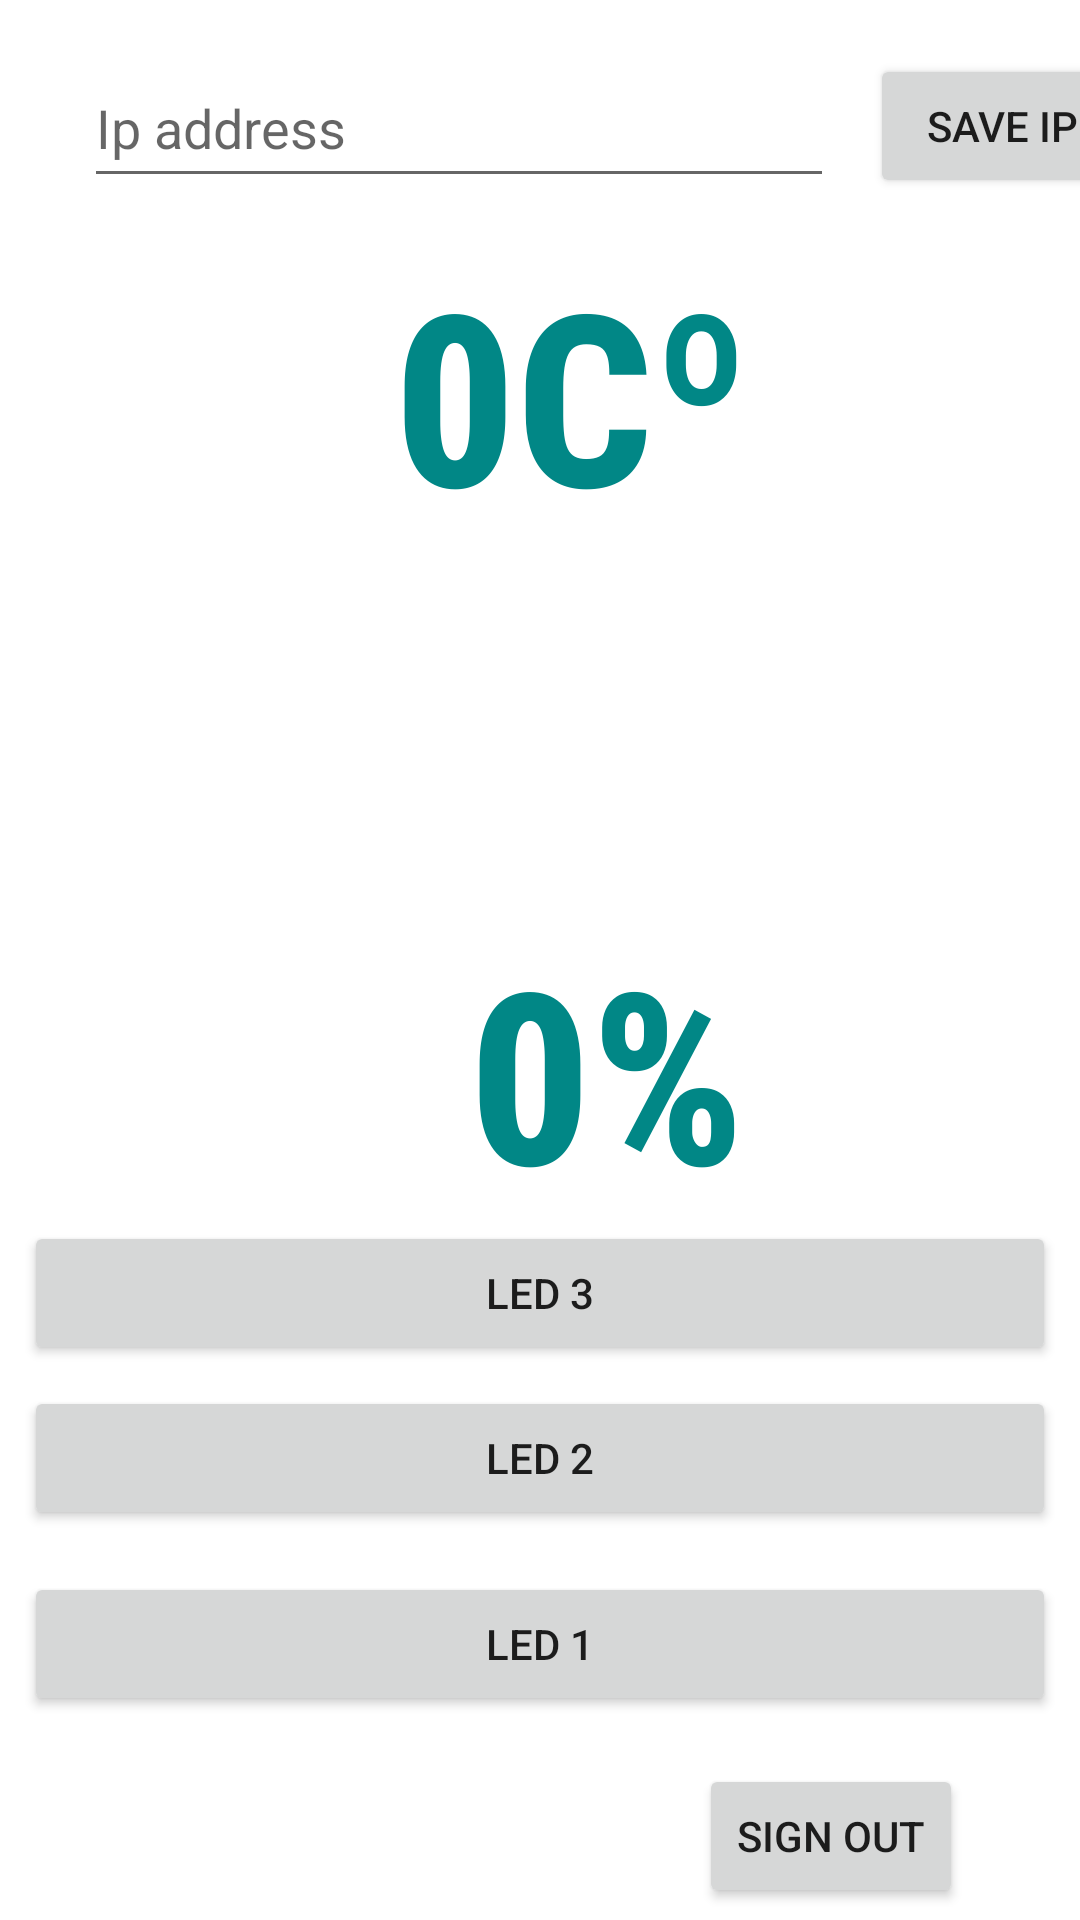

Write the Android layout XML for this screen, with the resource values it uses.
<!-- AndroidManifest.xml: application theme Theme.SmartHomeFinal -->
<!-- res/layout/activity_manage.xml -->
<?xml version="1.0" encoding="utf-8"?>
<androidx.constraintlayout.widget.ConstraintLayout xmlns:android="http://schemas.android.com/apk/res/android"
    xmlns:app="http://schemas.android.com/apk/res-auto"
    xmlns:tools="http://schemas.android.com/tools"
    android:layout_width="match_parent"
    android:layout_height="match_parent"
    tools:context=".MainActivity">


    <TextView
        android:id="@+id/tvTemp"
        android:layout_width="333dp"
        android:layout_height="176dp"
        android:layout_marginBottom="188dp"
        android:fontFamily="sans-serif-condensed-medium"
        android:gravity="center"
        android:text="0Cº"
        android:textColor="@color/teal_700"
        android:textSize="80sp"
        android:textStyle="bold"
        app:layout_constraintBottom_toTopOf="@+id/bLed3"
        app:layout_constraintEnd_toEndOf="parent"
        app:layout_constraintHorizontal_bias="0.897"
        app:layout_constraintStart_toStartOf="parent"
        app:layout_constraintTop_toTopOf="parent"
        app:layout_constraintVertical_bias="1.0" />

    <TextView
        android:id="@+id/tvHumidity"
        android:layout_width="333dp"
        android:layout_height="176dp"
        android:layout_marginStart="36dp"
        android:fontFamily="sans-serif-condensed-medium"
        android:gravity="center"
        android:text="0%"
        android:textColor="@color/teal_700"
        android:textSize="80sp"
        android:textStyle="bold"
        app:layout_constraintBottom_toBottomOf="parent"
        app:layout_constraintStart_toStartOf="parent"
        app:layout_constraintTop_toTopOf="parent"
        app:layout_constraintVertical_bias="0.58" />

    <EditText
        android:id="@+id/edIp"
        android:layout_width="250dp"
        android:layout_height="50dp"
        android:layout_marginStart="8dp"
        android:layout_marginTop="16dp"
        android:layout_marginEnd="8dp"
        android:ems="10"
        android:hint="Ip address"
        android:inputType="textPersonName"
        app:layout_constraintEnd_toEndOf="parent"
        app:layout_constraintHorizontal_bias="0.213"
        app:layout_constraintStart_toStartOf="parent"
        app:layout_constraintTop_toTopOf="parent" />

    <Button
        android:id="@+id/bSave"
        android:layout_width="0dp"
        android:layout_height="wrap_content"
        android:layout_marginStart="12dp"
        android:text="Save Ip"
        app:layout_constraintBottom_toBottomOf="@+id/edIp"
        app:layout_constraintStart_toEndOf="@+id/edIp" />

    <Button
        android:id="@+id/bLed1"
        android:layout_width="0dp"
        android:layout_height="wrap_content"
        android:layout_marginStart="8dp"
        android:layout_marginEnd="8dp"
        android:layout_marginBottom="16dp"
        android:text="Led 1"
        app:layout_constraintBottom_toTopOf="@+id/btn_sign_out"
        app:layout_constraintEnd_toEndOf="parent"
        app:layout_constraintHorizontal_bias="0.0"
        app:layout_constraintStart_toStartOf="parent" />

    <Button
        android:id="@+id/bLed2"
        android:layout_width="0dp"
        android:layout_height="wrap_content"
        android:layout_marginBottom="14dp"
        android:text="led 2"
        app:layout_constraintBottom_toTopOf="@+id/bLed1"
        app:layout_constraintEnd_toEndOf="@+id/bLed1"
        app:layout_constraintHorizontal_bias="0.0"
        app:layout_constraintStart_toStartOf="@+id/bLed1" />

    <Button
        android:id="@+id/bLed3"
        android:layout_width="0dp"
        android:layout_height="wrap_content"
        android:layout_marginBottom="7dp"
        android:text="Led 3"
        app:layout_constraintBottom_toTopOf="@+id/bLed2"
        app:layout_constraintEnd_toEndOf="@+id/bLed2"
        app:layout_constraintHorizontal_bias="0.0"
        app:layout_constraintStart_toStartOf="@+id/bLed2" />

    <Button
        android:id="@+id/btn_sign_out"
        android:layout_width="wrap_content"
        android:layout_height="wrap_content"
        android:layout_marginStart="278dp"
        android:layout_marginEnd="39dp"
        android:layout_marginBottom="4dp"
        android:text="sign out"
        app:layout_constraintBottom_toBottomOf="parent"
        app:layout_constraintEnd_toEndOf="parent"
        app:layout_constraintHorizontal_bias="1.0"
        app:layout_constraintStart_toStartOf="parent" />
</androidx.constraintlayout.widget.ConstraintLayout>
<!-- resources referenced by this layout -->
<resources>
  <style name="Theme.SmartHomeFinal" parent="Theme.MaterialComponents.DayNight.NoActionBar">
          
          <item name="colorPrimary">@color/purple_500</item>
          <item name="colorPrimaryVariant">@color/purple_700</item>
          <item name="colorOnPrimary">@color/white</item>
          
          <item name="colorSecondary">@color/teal_200</item>
          <item name="colorSecondaryVariant">@color/teal_700</item>
          <item name="colorOnSecondary">@color/black</item>
          
          <item name="android:statusBarColor" tools:targetApi="l">?attr/colorPrimaryVariant</item>
          
          <item name="android:windowFullscreen">true</item>
      </style>
  <!-- not gathered from this repository: default colours our renderer supplied (Android Studio template values) -->
  <color name="purple_500">#FF6200EE</color>
  <color name="purple_700">#FF3700B3</color>
  <color name="teal_200">#FF03DAC5</color>
  <color name="teal_700">#FF018786</color>
  <color name="black">#FF000000</color>
  <color name="white">#FFFFFFFF</color>
</resources>
